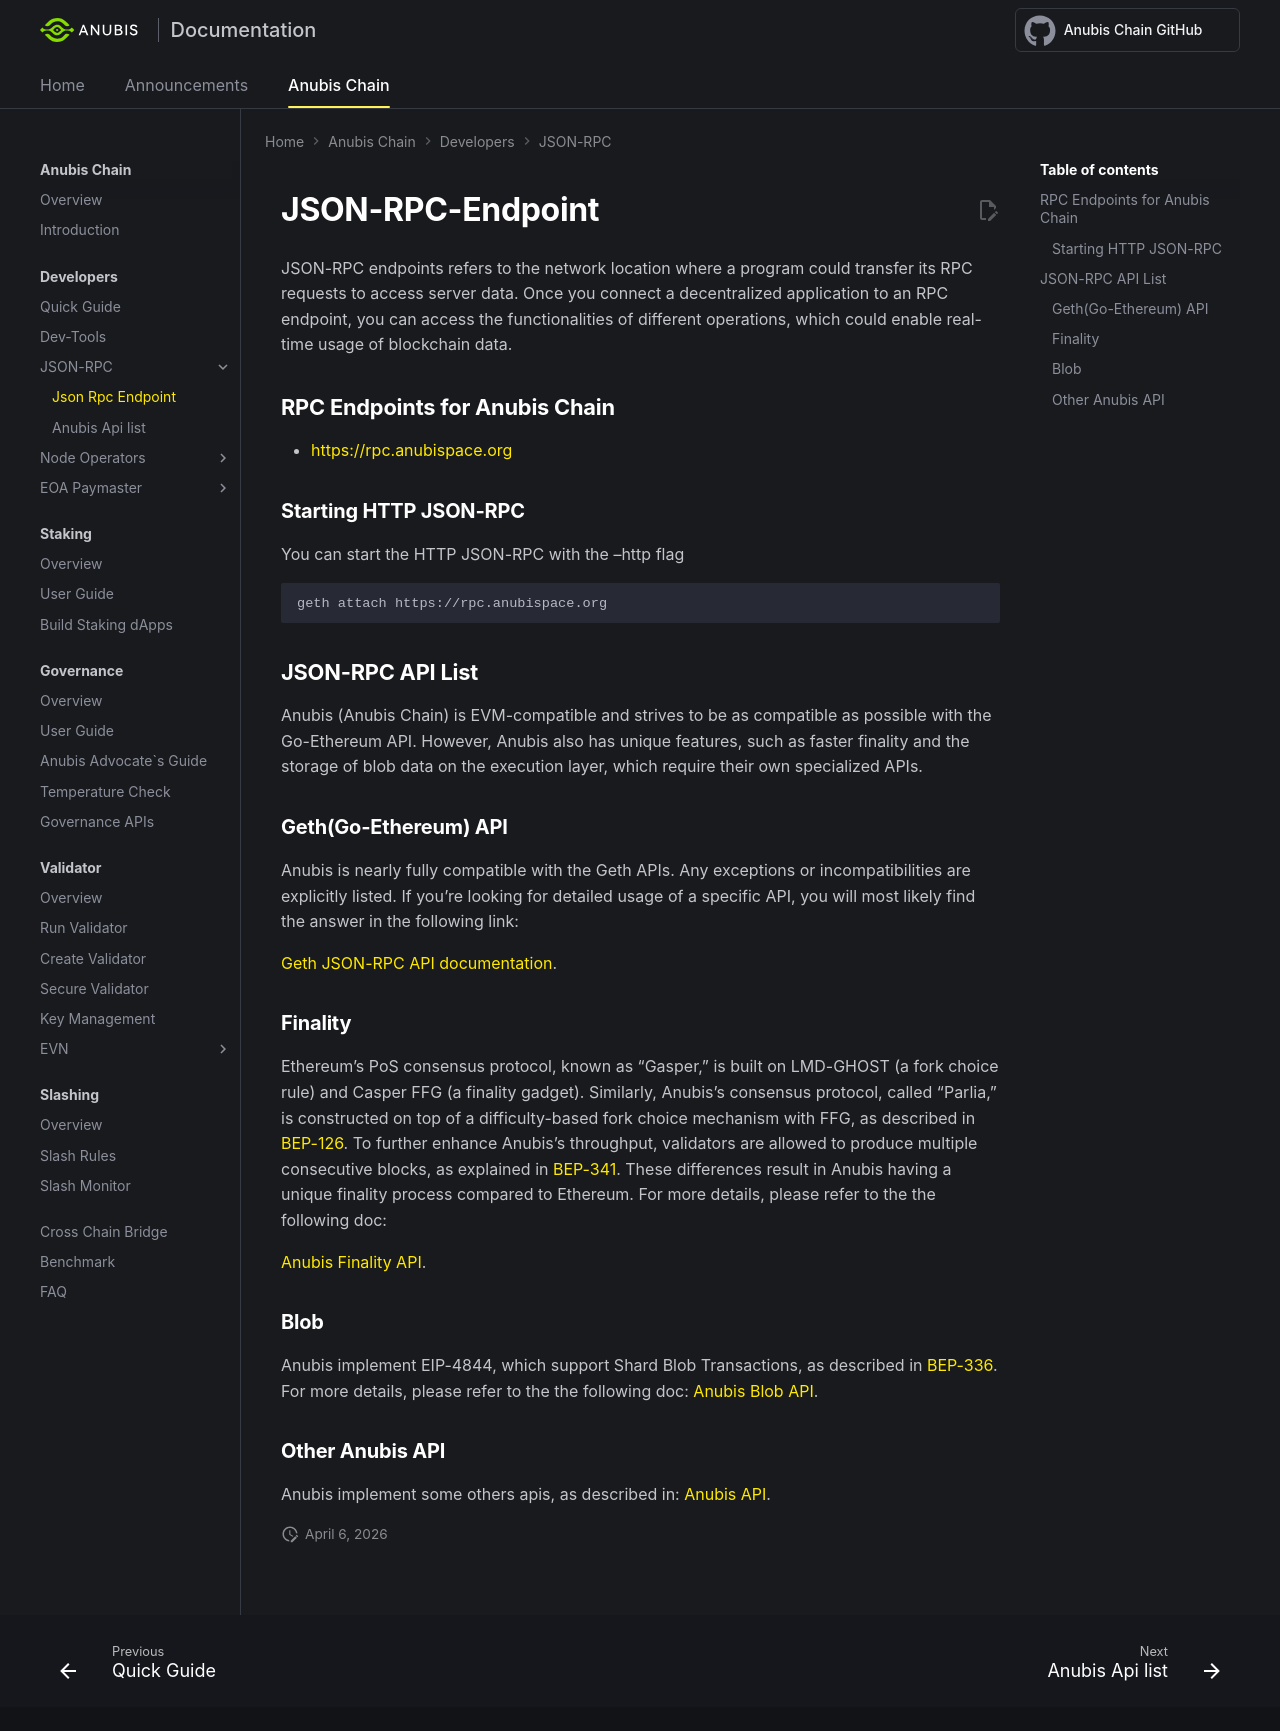

repository: anubis-chain/docs · page: anubis-chain/developers/json_rpc/json-rpc-endpoint/index.html · generator: mkdocs

---
title: JSON-RPC-Endpoint - Anubis Develop
---


# JSON-RPC-Endpoint

JSON-RPC endpoints refers to the network location where a program could transfer its RPC requests to access server data. Once you connect a decentralized application to an RPC endpoint, you can access the functionalities of different operations, which could enable real-time usage of blockchain data.

## RPC Endpoints for Anubis Chain

* https://rpc.anubispace.org

### Starting HTTP JSON-RPC

You can start the HTTP JSON-RPC with the --http flag
```bash
geth attach https://rpc.anubispace.org
```

## JSON-RPC API List

Anubis (Anubis Chain) is EVM-compatible and strives to be as compatible as possible with the Go-Ethereum API. However, Anubis also has unique features, such as faster finality and the storage of blob data on the execution layer, which require their own specialized APIs.

### Geth(Go-Ethereum) API

Anubis is nearly fully compatible with the Geth APIs. Any exceptions or incompatibilities are explicitly listed. If you're looking for detailed usage of a specific API, you will most likely find the answer in the following link:

[Geth JSON-RPC API documentation](https://geth.ethereum.org/docs/interacting-with-geth/rpc).

### Finality

Ethereum's PoS consensus protocol, known as "Gasper," is built on LMD-GHOST (a fork choice rule) and Casper FFG (a finality gadget). Similarly, Anubis's consensus protocol, called "Parlia," is constructed on top of a difficulty-based fork choice mechanism with FFG, as described in [BEP-126](https://github.com/anubis-chain/BEPs/blob/master/BEPs/BEP126.md). To further enhance Anubis's throughput, validators are allowed to produce multiple consecutive blocks, as explained in [BEP-341](https://github.com/anubis-chain/BEPs/blob/master/BEPs/BEP-341.md). These differences result in Anubis having a unique finality process compared to Ethereum. For more details, please refer to the the following doc:

[Anubis Finality API](anubis-api-list.md#finality-api).

### Blob

Anubis implement EIP-4844, which support Shard Blob Transactions, as described in  [BEP-336](https://github.com/anubis-chain/BEPs/blob/master/BEPs/BEP-336.md). For more details, please refer to the the following doc: [Anubis Blob API](anubis-api-list.md#blob-api).

### Other Anubis API

Anubis implement some others apis, as described in: [Anubis API](anubis-api-list.md#others). 
